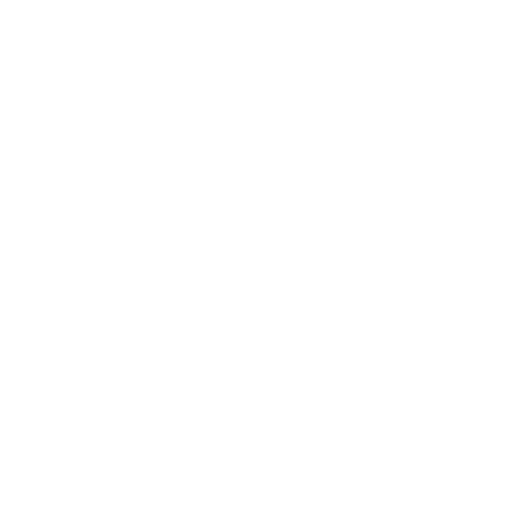
t = 0.00 s
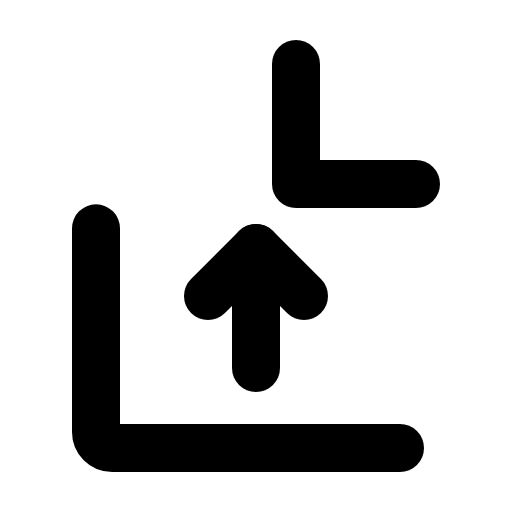
t = 0.38 s
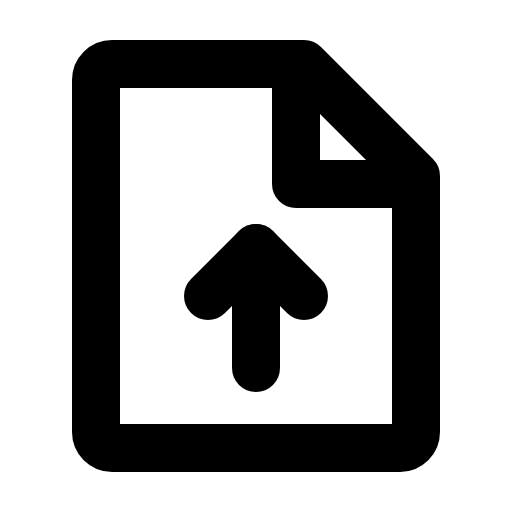
t = 1.13 s
t = 1.50 s: frame unchanged from t = 1.13 s, image omitted
t = 1.88 s: frame unchanged from t = 1.13 s, image omitted
t = 2.63 s: frame unchanged from t = 1.13 s, image omitted

The animated SVG that drew these frames (rendered in a browser with its animation timeline set to each time). Animation: 1 CSS @keyframes rule; one cycle of 3.00 s, repeats indefinitely.

<svg xmlns="http://www.w3.org/2000/svg" viewBox="0 0 256 256">
  <style>
    .draw-line {
      stroke-dasharray: 2000;
      stroke-dashoffset: 0;
    }
    svg:hover .draw-line {
      animation: phosphor-draw-in 3s ease-in-out infinite alternate;
    }
    @keyframes phosphor-draw-in {
      0%   { stroke-dashoffset: 2000; }
      50%  { stroke-dashoffset: 0; }
      100% { stroke-dashoffset: 0; }
    }
  </style><rect width="256" height="256" fill="none"/><path d="M200,224H56a8,8,0,0,1-8-8V40a8,8,0,0,1,8-8h96l56,56V216A8,8,0,0,1,200,224Z" fill="none" stroke="currentColor" stroke-linecap="round" stroke-linejoin="round" stroke-width="24" class="draw-line"/><polyline points="148 32 148 92 208 92" fill="none" stroke="currentColor" stroke-linecap="round" stroke-linejoin="round" stroke-width="24" class="draw-line"/><polyline points="104 148 128 124 152 148" fill="none" stroke="currentColor" stroke-linecap="round" stroke-linejoin="round" stroke-width="24" class="draw-line"/><line x1="128" y1="184" x2="128" y2="124" fill="none" stroke="currentColor" stroke-linecap="round" stroke-linejoin="round" stroke-width="24" class="draw-line"/></svg>
